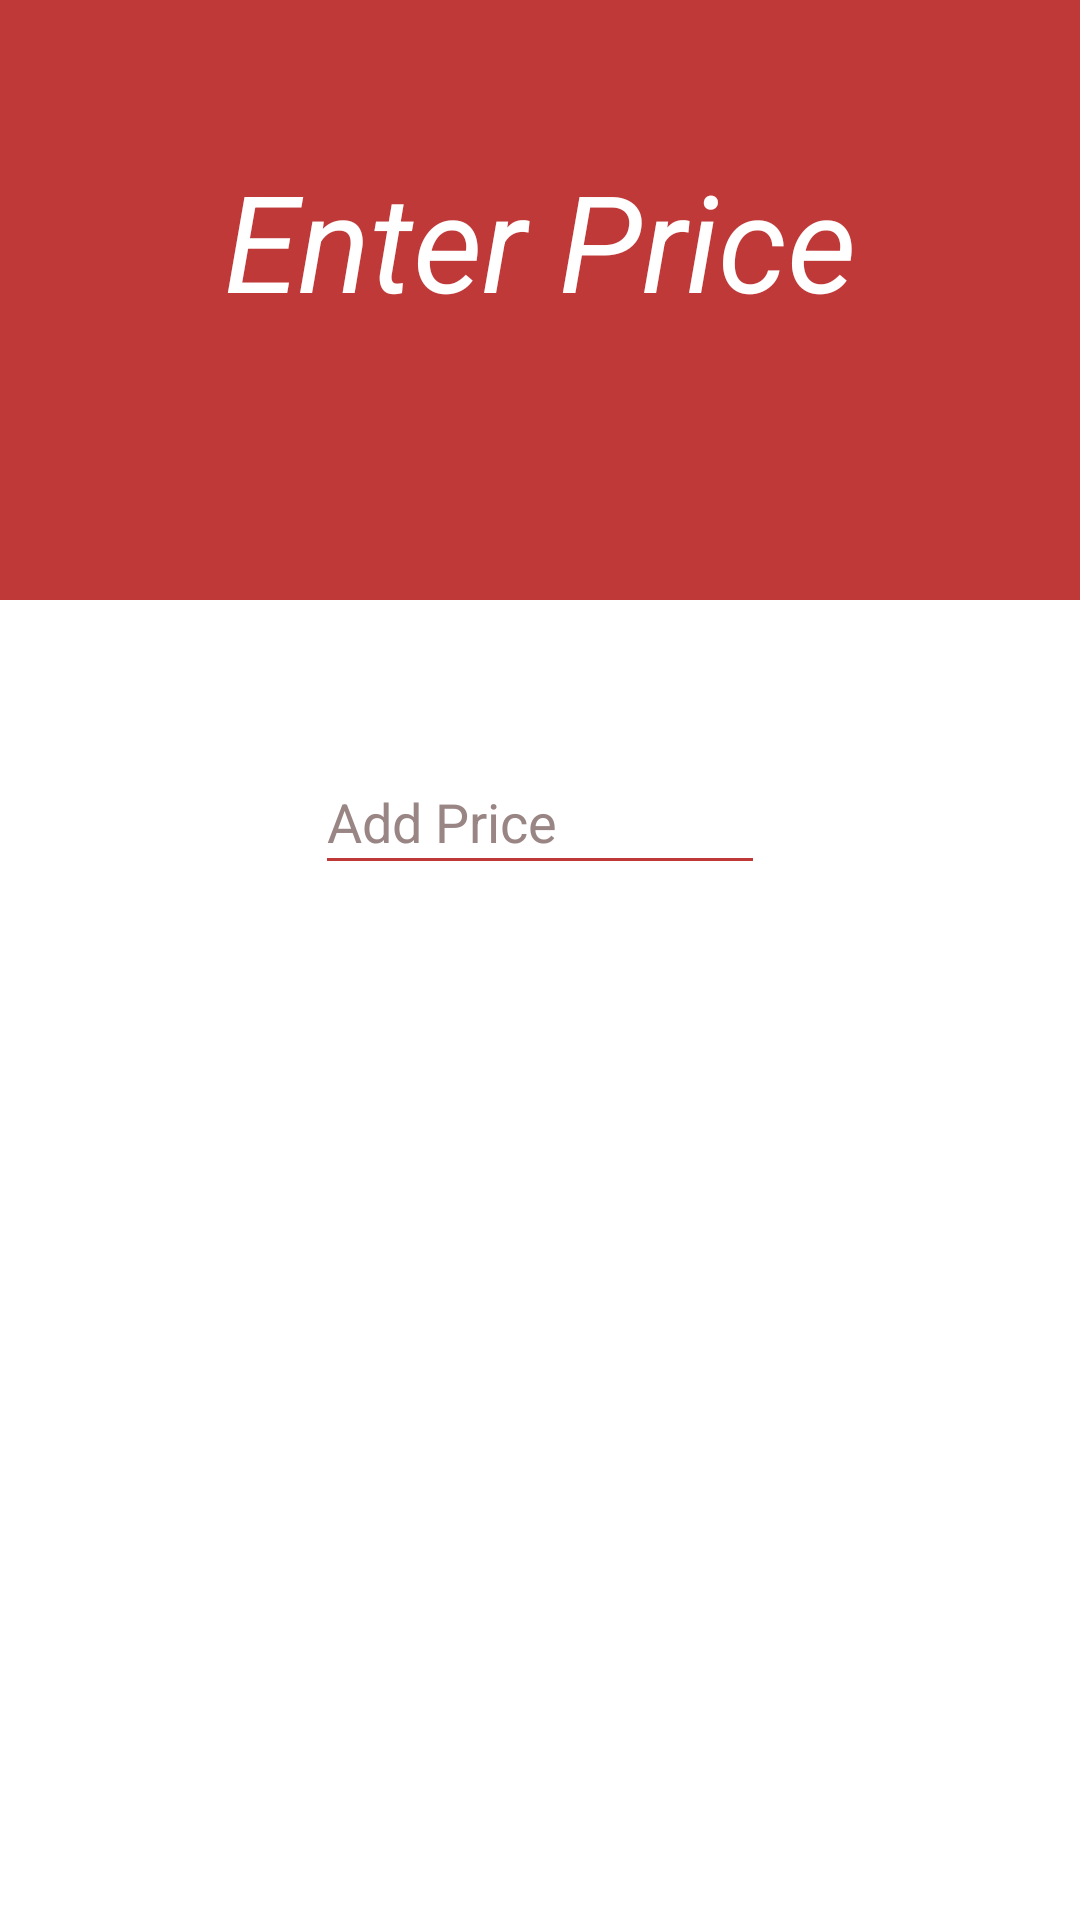

The Android layout XML behind this screen, and the referenced resources:
<!-- AndroidManifest.xml: application theme AppTheme -->
<!-- res/layout/activity_price.xml -->
<?xml version="1.0" encoding="utf-8"?>
<RelativeLayout xmlns:android="http://schemas.android.com/apk/res/android"
    android:layout_width="match_parent"
    android:layout_height="match_parent"
    xmlns:app="http://schemas.android.com/apk/res-auto"
    android:background="#fff">



    <RelativeLayout
        android:id="@+id/first_relative"
        android:layout_width="match_parent"
        android:layout_height="match_parent">


        <LinearLayout
            android:id="@+id/first_linear"
            android:layout_width="match_parent"
            android:layout_height="200dp"
            android:orientation="vertical"
            android:background="#C03939">


            <TextView
                android:id="@+id/Price_text"
                android:layout_width="wrap_content"
                android:layout_height="wrap_content"
                android:text="Enter Price"
                android:layout_gravity="center"
                android:layout_marginTop="50dp"
                android:textSize="45sp"
                android:textColor="#fff"
                android:textStyle="italic" />

        </LinearLayout>

        <EditText
            android:id="@+id/post_price"
            android:layout_width="150dp"
            android:layout_height="45dp"
            android:layout_below="@+id/first_linear"
            android:layout_marginLeft="20dp"
            android:layout_marginTop="50dp"
            android:layout_marginRight="20dp"
            android:layout_marginBottom="15dp"
            android:backgroundTint="#C03939"
            android:drawablePadding="5dp"
            android:layout_centerHorizontal="true"
            android:ems="10"
            android:foregroundTint="#fff"
            android:hint="Add Price "
            android:inputType="textMultiLine"
            android:textColor="#000000"
            android:textColorHint="#9A8585" />



        <Button
            android:id="@+id/price_button"
            android:layout_width="100dp"
            android:layout_height="wrap_content"
            android:layout_marginLeft="30dp"
            android:layout_alignParentEnd="true"
            android:layout_alignParentBottom="true"
            android:layout_marginBottom="49dp"
            android:layout_marginTop="352dp"
            android:layout_marginRight="30dp"
            android:background="@drawable/button"
            android:text="Next"
            android:textColor="#fff" />


    </RelativeLayout>


</RelativeLayout>
<!-- resources referenced by this layout -->
<resources>
  <style name="AppTheme" parent="Theme.AppCompat.NoActionBar">
          
          <item name="colorPrimary">@color/colorPrimary</item>
          <item name="colorPrimaryDark">@color/colorPrimaryDark</item>
          <item name="colorAccent">@color/colorAccent</item>
      </style>
  <color name="colorPrimary">#fff</color>
  <color name="colorPrimaryDark">#00574B</color>
  <color name="colorAccent">#D81B60</color>
</resources>
